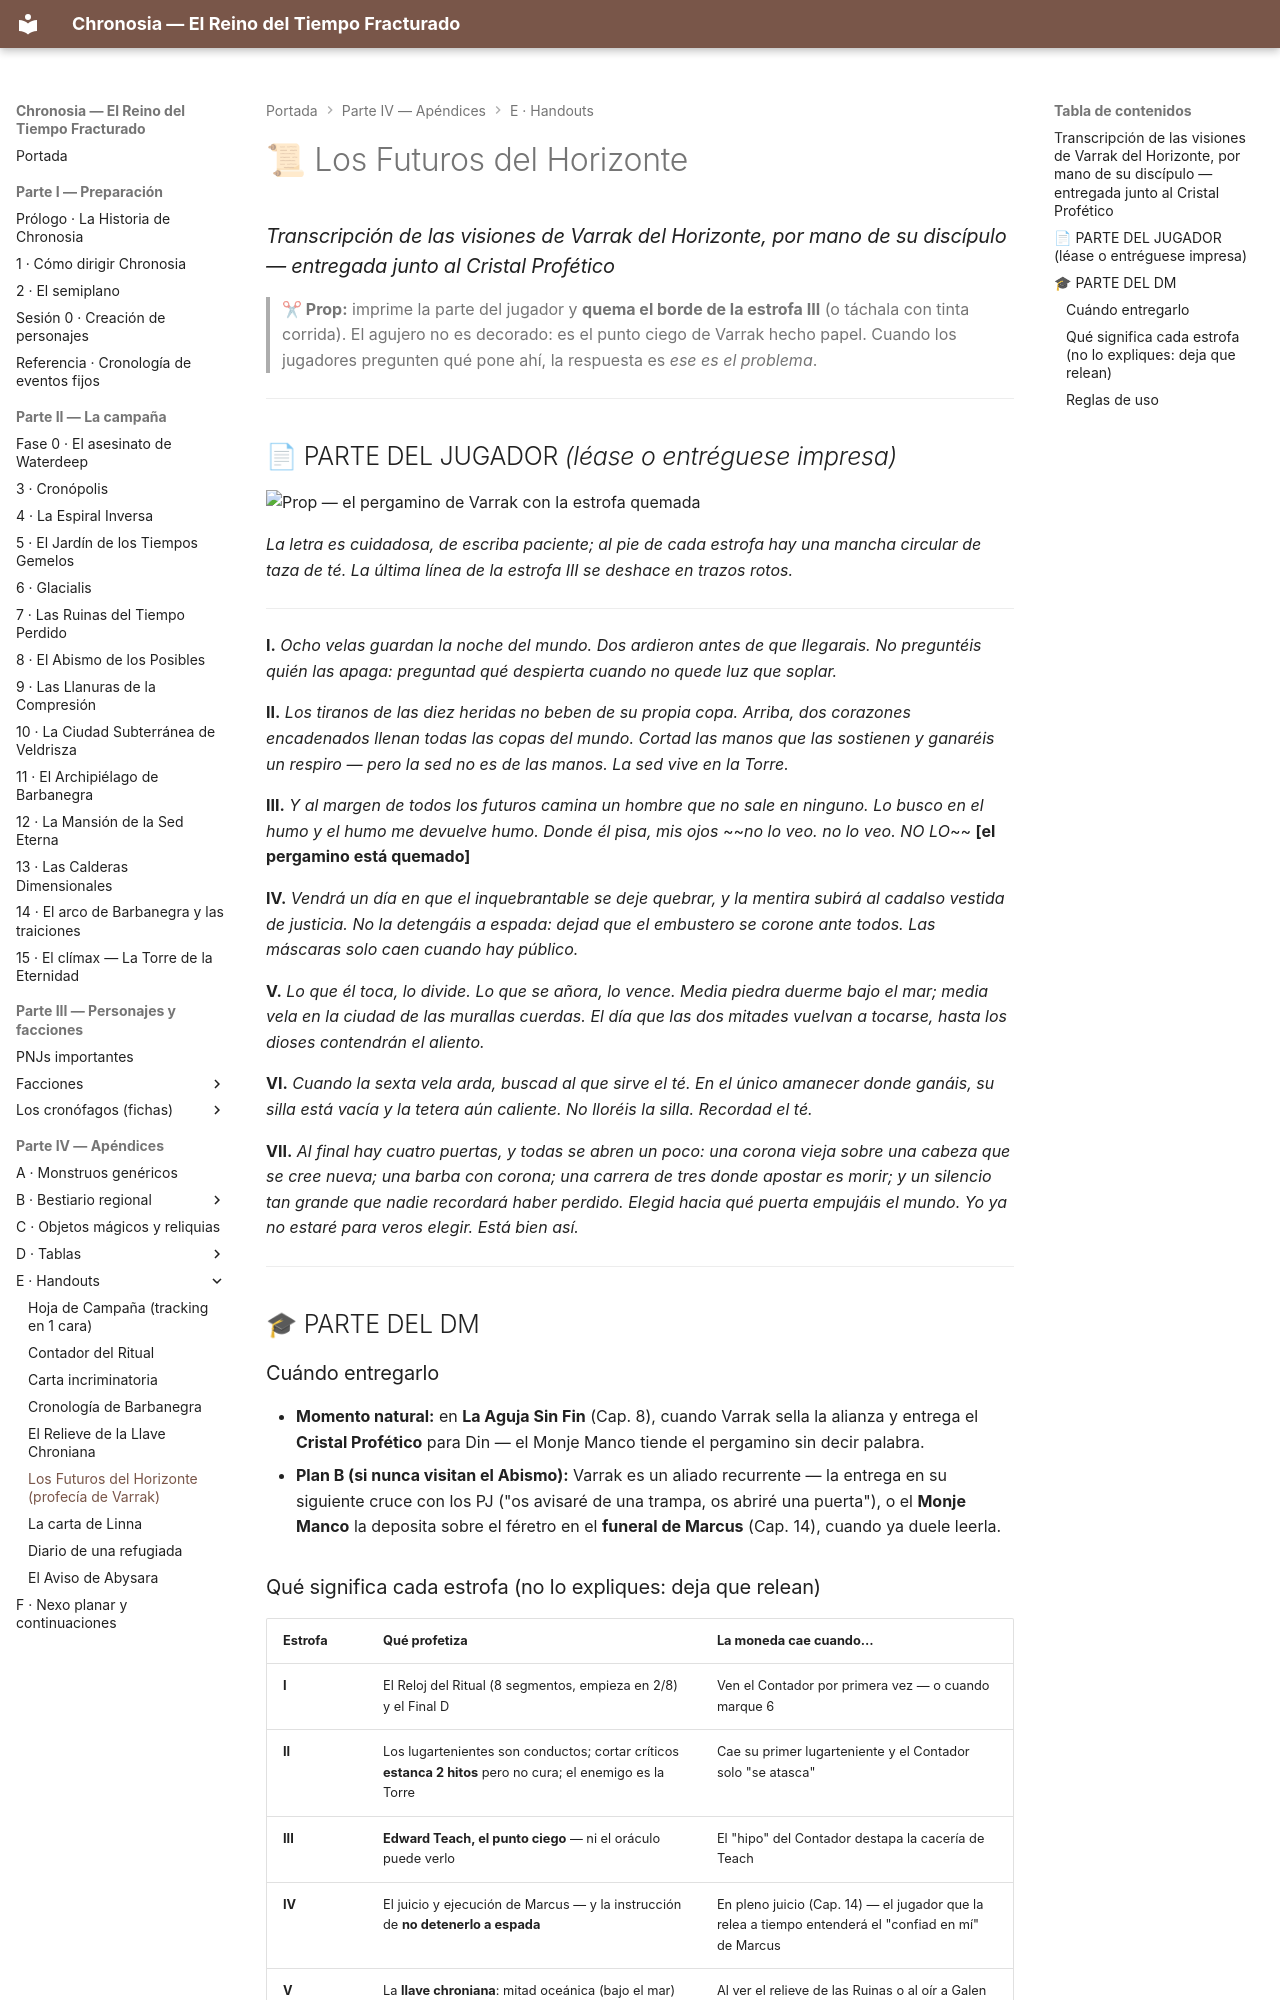

repository: asantolaria/dnd-campaign-chronosia · page: 06_Recursos/Handouts/Profecia_de_Varrak/index.html · generator: mkdocs

# 📜 Los Futuros del Horizonte
### *Transcripción de las visiones de Varrak del Horizonte, por mano de su discípulo — entregada junto al Cristal Profético*

> **✂ Prop:** imprime la parte del jugador y **quema el borde de la estrofa III** (o táchala con tinta corrida). El agujero no es decorado: es el punto ciego de Varrak hecho papel. Cuando los jugadores pregunten qué pone ahí, la respuesta es *ese es el problema*.

---

## 📄 PARTE DEL JUGADOR *(léase o entréguese impresa)*

![Prop — el pergamino de Varrak con la estrofa quemada](../../assets/handouts/prop-profecia-de-varrak.jpg)

*La letra es cuidadosa, de escriba paciente; al pie de cada estrofa hay una mancha circular de taza de té. La última línea de la estrofa III se deshace en trazos rotos.*

---

**I.**
*Ocho velas guardan la noche del mundo.*
*Dos ardieron antes de que llegarais.*
*No preguntéis quién las apaga:*
*preguntad qué despierta cuando no quede luz que soplar.*

**II.**
*Los tiranos de las diez heridas no beben de su propia copa.*
*Arriba, dos corazones encadenados llenan todas las copas del mundo.*
*Cortad las manos que las sostienen y ganaréis un respiro —*
*pero la sed no es de las manos. La sed vive en la Torre.*

**III.**
*Y al margen de todos los futuros camina un hombre que no sale en ninguno.*
*Lo busco en el humo y el humo me devuelve humo.*
*Donde él pisa, mis ojos*
~~*no lo veo. no lo veo. NO LO*~~ **[el pergamino está quemado]**

**IV.**
*Vendrá un día en que el inquebrantable se deje quebrar,*
*y la mentira subirá al cadalso vestida de justicia.*
*No la detengáis a espada: dejad que el embustero se corone ante todos.*
*Las máscaras solo caen cuando hay público.*

**V.**
*Lo que él toca, lo divide. Lo que se añora, lo vence.*
*Media piedra duerme bajo el mar; media vela en la ciudad de las murallas cuerdas.*
*El día que las dos mitades vuelvan a tocarse,*
*hasta los dioses contendrán el aliento.*

**VI.**
*Cuando la sexta vela arda, buscad al que sirve el té.*
*En el único amanecer donde ganáis, su silla está vacía y la tetera aún caliente.*
*No lloréis la silla.*
*Recordad el té.*

**VII.**
*Al final hay cuatro puertas, y todas se abren un poco:*
*una corona vieja sobre una cabeza que se cree nueva;*
*una barba con corona; una carrera de tres donde apostar es morir;*
*y un silencio tan grande que nadie recordará haber perdido.*
*Elegid hacia qué puerta empujáis el mundo.*
*Yo ya no estaré para veros elegir. Está bien así.*

---

## 🎓 PARTE DEL DM

### Cuándo entregarlo
- **Momento natural:** en **La Aguja Sin Fin** (Cap. 8), cuando Varrak sella la alianza y entrega el **Cristal Profético** para Din — el Monje Manco tiende el pergamino sin decir palabra.
- **Plan B (si nunca visitan el Abismo):** Varrak es un aliado recurrente — la entrega en su siguiente cruce con los PJ ("os avisaré de una trampa, os abriré una puerta"), o el **Monje Manco** la deposita sobre el féretro en el **funeral de Marcus** (Cap. 14), cuando ya duele leerla.
